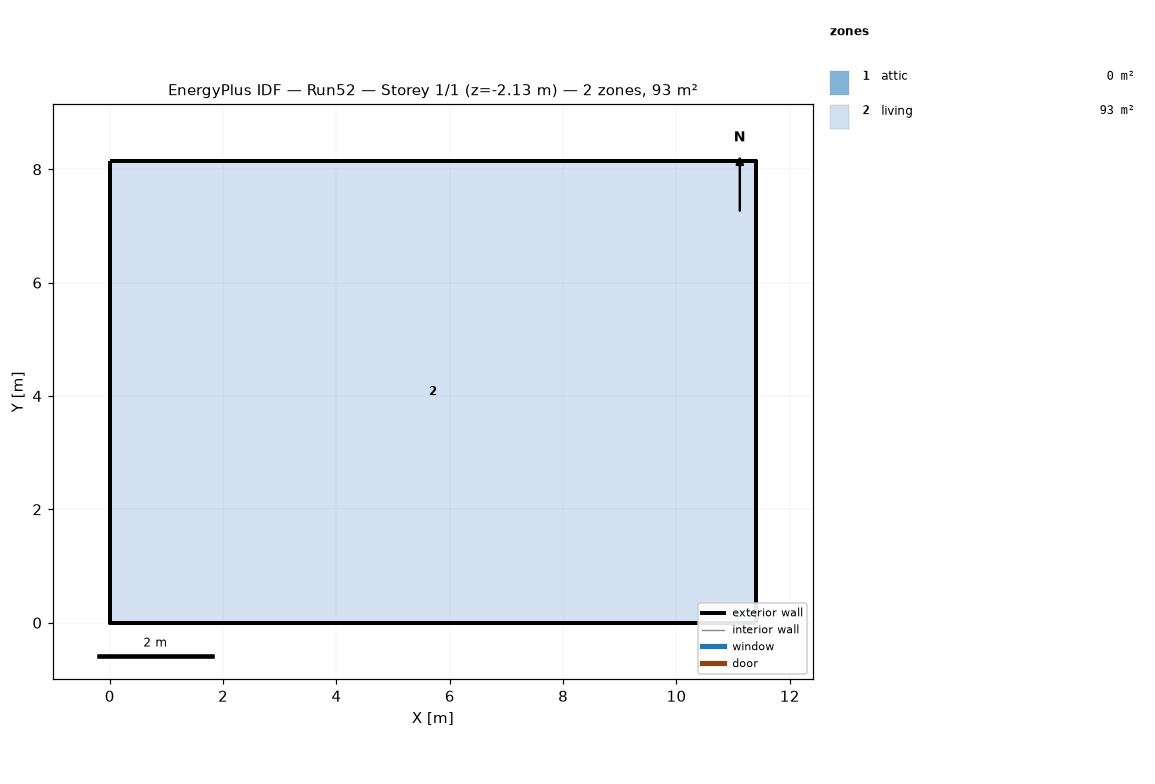
=== STOREY PLAN SPEC (per zone: floor XY polygon, exterior-wall plan segments, windows/doors) ===
zone 1: attic  (0.0 m²)
  exterior wall: (11.40, 0.00) – (11.40, 8.15) – (11.40, 4.07)  [12.2 m]
  exterior wall: (0.00, 8.15) – (0.00, 0.00) – (0.00, 4.07)  [12.2 m]
zone 2: living  (92.9 m²)
  floor: (0.00, 0.00) (0.00, 8.15) (11.40, 8.15) (11.40, 0.00)
  exterior wall: (0.00, 0.00) – (11.40, 0.00)  [11.4 m] x2 surfaces
  exterior wall: (11.40, 0.00) – (11.40, 8.15)  [8.1 m] x2 surfaces
  exterior wall: (11.40, 8.15) – (0.00, 8.15)  [11.4 m] x2 surfaces
  exterior wall: (0.00, 8.15) – (0.00, 0.00)  [8.1 m] x2 surfaces
  interior walls: 4

=== DERIVED (storey summary) ===
Building: Run52
Storey: 1 of 1  (floor level z = -2.13 m)
Storey gross floor area: 92.9 m²
Zones on this storey: 2
  - attic: floor 0.0 m²; exterior wall 24.4 m (11.2 m²); WWR 0.0%
  - living: floor 92.9 m²; exterior wall 39.1 m (107.3 m²); WWR 0.0%
Zone adjacency: (none detected)